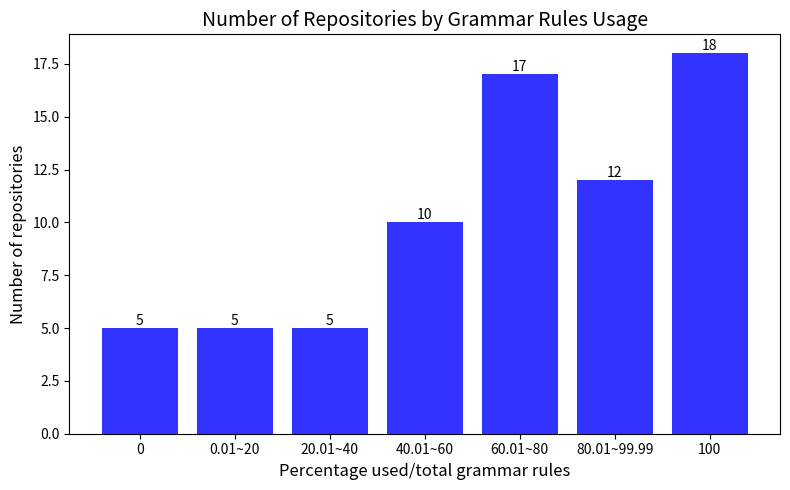

The matplotlib source for this figure: (Note: this script raises an exception after producing the figure.)
import matplotlib.pyplot as plt

# 数据
categories = ['0', '0.01~20', '20.01~40', '40.01~60', '60.01~80', '80.01~99.99', '100']
values = [5, 5, 5, 10, 17, 12, 18]

# 绘图
plt.figure(figsize=(8, 5))  # 设置图表尺寸
bars = plt.bar(categories, values, color='blue', alpha=0.8)

# 添加数值标签
for bar in bars:
    height = bar.get_height()
    plt.text(bar.get_x() + bar.get_width() / 2, height, str(height),
             ha='center', va='bottom', fontsize=10)

# 添加标题和轴标签
plt.title('Number of Repositories by Grammar Rules Usage', fontsize=14)
plt.xlabel('Percentage used/total grammar rules', fontsize=12)
plt.ylabel('Number of repositories', fontsize=12)

# 设置刻度字体
plt.xticks(fontsize=10)
plt.yticks(fontsize=10)

# 显示图表
plt.tight_layout()
plt.savefig('SourceCode/bar_chart_used_gr.pdf')
plt.show()
